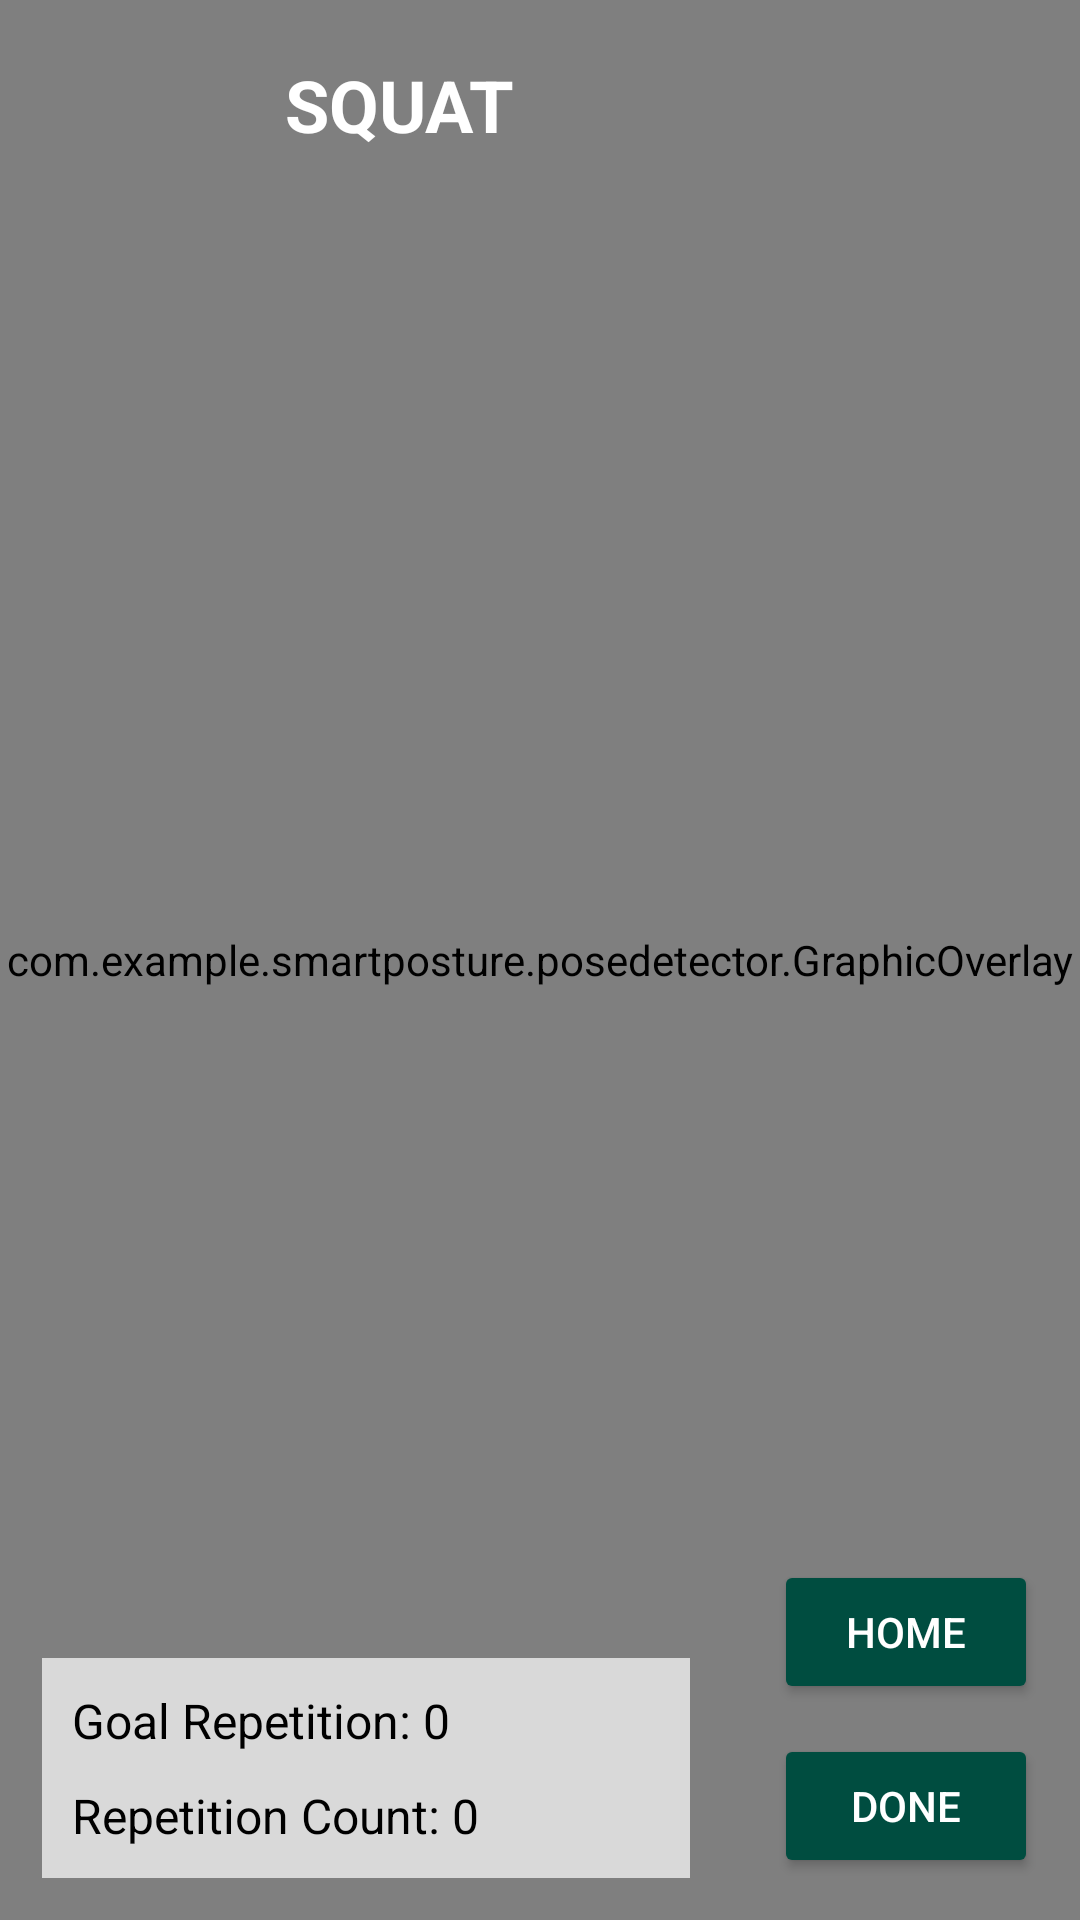

Write the Android layout XML for this screen, with the resource values it uses.
<!-- AndroidManifest.xml: application theme Theme.Smartposture -->
<!-- res/layout/fragment_pose_detector.xml -->
<?xml version="1.0" encoding="utf-8"?>
<androidx.constraintlayout.widget.ConstraintLayout xmlns:android="http://schemas.android.com/apk/res/android"
    xmlns:app="http://schemas.android.com/apk/res-auto"
    xmlns:tools="http://schemas.android.com/tools"
    android:id="@+id/main"
    android:layout_width="match_parent"
    android:layout_height="match_parent"
    android:background="@color/light_green"
    android:fitsSystemWindows="true">

    <androidx.camera.view.PreviewView
        android:id="@+id/previewView"
        android:layout_width="match_parent"
        android:layout_height="match_parent"
        app:layout_constraintTop_toTopOf="parent"
        app:layout_constraintBottom_toBottomOf="parent"
        app:layout_constraintStart_toStartOf="parent"
        app:layout_constraintEnd_toEndOf="parent"
        />
    <com.example.smartposture.posedetector.GraphicOverlay
        android:id="@+id/graphicOverlay"
        android:layout_width="0dp"
        android:layout_height="0dp"
        app:layout_constraintTop_toTopOf="parent"
        app:layout_constraintBottom_toBottomOf="parent"
        app:layout_constraintStart_toStartOf="parent"
        app:layout_constraintEnd_toEndOf="parent"
        />

    <LinearLayout
        android:id="@+id/linearLayout3"
        android:layout_width="match_parent"
        android:layout_height="wrap_content"
        android:gravity="center_vertical"
        android:orientation="horizontal"
        android:layout_marginTop="10dp"
        app:layout_constraintEnd_toEndOf="parent"
        app:layout_constraintStart_toStartOf="parent"
        app:layout_constraintTop_toTopOf="parent">

        <ImageButton
            android:id="@+id/returnBtn"
            android:layout_width="62dp"
            android:layout_height="50dp"
            android:visibility="gone"
            android:background="?attr/selectableItemBackgroundBorderless"
            android:contentDescription="Back"
            android:padding="8dp"
            android:scaleType="fitXY"
            android:src="@drawable/ic_back"
            app:tint="@color/white" />

        <LinearLayout
            android:layout_width="wrap_content"
            android:layout_height="match_parent"
            android:layout_weight="6"
            android:orientation="vertical">

            <TextView
                android:id="@+id/workoutType"
                android:layout_width="match_parent"
                android:layout_height="match_parent"
                android:gravity="center"
                android:text="Squat"
                android:textAllCaps="true"
                android:textColor="@color/white"
                android:textSize="24sp"
                android:textStyle="bold"
                android:typeface="normal" />
        </LinearLayout>


        <ImageView
            android:id="@+id/switchCam"
            android:layout_width="30dp"
            android:layout_height="50dp"
            android:layout_weight="2"
            app:srcCompat="@drawable/swith_cam"
            app:tint="@color/white"/>
    </LinearLayout>


    <LinearLayout
        android:layout_width="match_parent"
        android:layout_height="wrap_content"
        android:layout_gravity="bottom"
        android:orientation="horizontal"
        app:layout_constraintBottom_toBottomOf="parent"
        app:layout_constraintEnd_toEndOf="parent"
        app:layout_constraintStart_toStartOf="parent">

        <LinearLayout
            android:layout_width="wrap_content"
            android:layout_height="wrap_content"
            android:layout_margin="14dp"
            android:layout_weight="1"
            android:background="#D9D9D9"
            android:layout_gravity="bottom"
            android:orientation="vertical"
            android:paddingLeft="10dp">

            <LinearLayout
                android:id="@+id/goalRepetitionLayout"
                android:layout_width="wrap_content"
                android:layout_height="wrap_content"
                android:layout_marginTop="10dp"
                android:orientation="horizontal">

                <TextView
                    android:id="@+id/textView12"
                    android:layout_width="wrap_content"
                    android:layout_height="wrap_content"
                    android:gravity="start"
                    android:text="Goal Repetition: "
                    android:textColor="#000000"
                    android:textSize="16sp" />

                <TextView
                    android:id="@+id/goalRepCount"
                    android:layout_width="wrap_content"
                    android:layout_height="wrap_content"
                    android:gravity="start"
                    android:text="0"
                    android:textColor="#000000"
                    android:textSize="16sp" />
            </LinearLayout>
            <LinearLayout
                android:layout_width="wrap_content"
                android:layout_height="wrap_content"
                android:layout_marginBottom="10dp"
                android:layout_marginTop="10dp"
                android:orientation="horizontal">

                <TextView
                    android:id="@+id/textView14"
                    android:layout_width="wrap_content"
                    android:layout_height="wrap_content"
                    android:gravity="start"
                    android:text="Repetition Count: "
                    android:textColor="#000000"
                    android:textSize="16sp" />

                <TextView
                    android:id="@+id/currentRepCount"
                    android:layout_width="wrap_content"
                    android:layout_height="wrap_content"
                    android:gravity="start"
                    android:text="0"
                    android:textColor="#000000"
                    android:textSize="16sp" />
            </LinearLayout>
        </LinearLayout>


        <LinearLayout
            android:layout_width="wrap_content"
            android:layout_height="wrap_content"
            android:layout_margin="14dp"
            android:orientation="vertical">

            <Button
                android:id="@+id/goBack"
                android:layout_width="wrap_content"
                android:layout_height="wrap_content"
                android:layout_gravity="end"
                android:layout_marginBottom="10dp"
                android:backgroundTint="@color/teal"
                android:capitalize="words"
                android:text="Home"
                android:textColor="@color/white" />

            <Button
                android:id="@+id/done"
                android:layout_width="wrap_content"
                android:layout_height="wrap_content"
                android:backgroundTint="@color/teal"
                android:layout_gravity="end"
                android:text="Done"
                android:textColor="@color/white" />
        </LinearLayout>
    </LinearLayout>



</androidx.constraintlayout.widget.ConstraintLayout>
<!-- resources referenced by this layout -->
<resources>
  <color name="light_green">#C0E6BA</color>
  <color name="teal">#004D40</color>
  <color name="white">#FFFFFFFF</color>
  <!-- drawable ic_back (drawable) -->
  <vector xmlns:android="http://schemas.android.com/apk/res/android" android:height="30dp" android:viewportHeight="24" android:viewportWidth="24" android:width="30dp">
        
      <path android:fillColor="#00000000" android:pathData="M15,20L7,12L15,4" android:strokeColor="#000000" android:strokeLineCap="round" android:strokeLineJoin="round" android:strokeWidth="2"/>
      
  </vector>
  <style name="Theme.Smartposture" parent="Base.Theme.Smartposture" />
  <style name="Base.Theme.Smartposture" parent="Theme.Material3.DayNight.NoActionBar">
          
          
      </style>
</resources>
